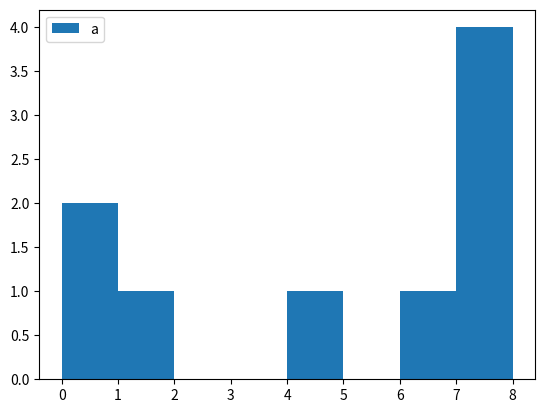

Generate this figure with matplotlib:
import numpy as np
import matplotlib.pyplot as plt

a = np.random.randint(0, 8, 9)
print(a)

bins = np.linspace(0, 8, 9)

plt.hist([a], bins, label=['a'])
plt.legend(loc='upper left')
plt.show()